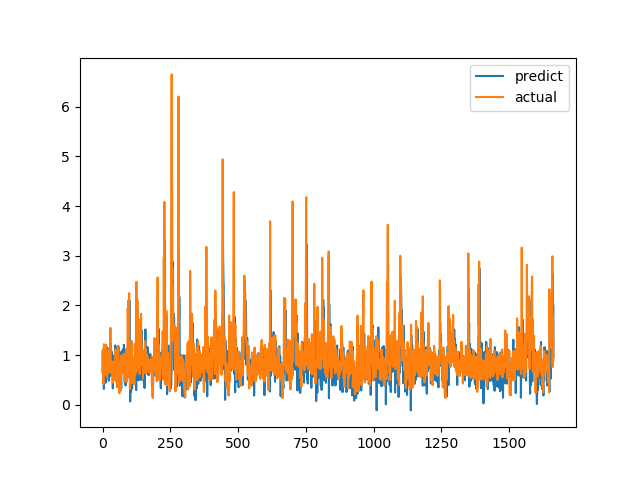

The data file committed next to this chart (first rows):
predict, actual
1.067, 0.7094
0.6286, 1.015
0.8159, 1.116
1.046, 0.4183
0.6222, 1.002
0.3174, 1.219
0.5984, 1.143
0.8566, 0.6528
0.9165, 0.6747
0.6211, 0.601
0.8653, 0.6695
0.4421, 0.6538
0.866, 0.7814
0.9012, 1.206
1.075, 0.8469
0.835, 0.8286
1.046, 0.6482
1.155, 0.5624
0.6162, 0.7183
0.5812, 1.1
0.7345, 0.9542
0.9134, 0.729
0.841, 0.6694
0.4815, 0.8631
1.117, 0.6465
0.6667, 0.8223
0.5686, 0.9236
0.6592, 0.8301
0.9178, 1.067
1.18, 1.546
0.7852, 0.6827
1.233, 0.6386
0.6097, 0.6464
0.6236, 0.6881
1.012, 0.7274
1.061, 0.65
0.6674, 0.8694
0.9612, 0.4409
0.3286, 0.4519
0.8688, 0.7575
0.8208, 0.4952
0.6568, 0.6851
0.6501, 0.7244
0.6635, 0.8654
0.9922, 0.74
0.6662, 0.8071
0.6884, 0.8204
1.192, 1.114
1.147, 1.109
0.5261, 0.4751
0.7624, 1.039
1.042, 0.9458
0.4789, 0.7878
0.8765, 0.3505
0.4472, 0.9368
0.9547, 0.9868
1.007, 0.647
0.7089, 1.03
0.4043, 1.187
1.169, 0.9329
... 1,604 more rows
